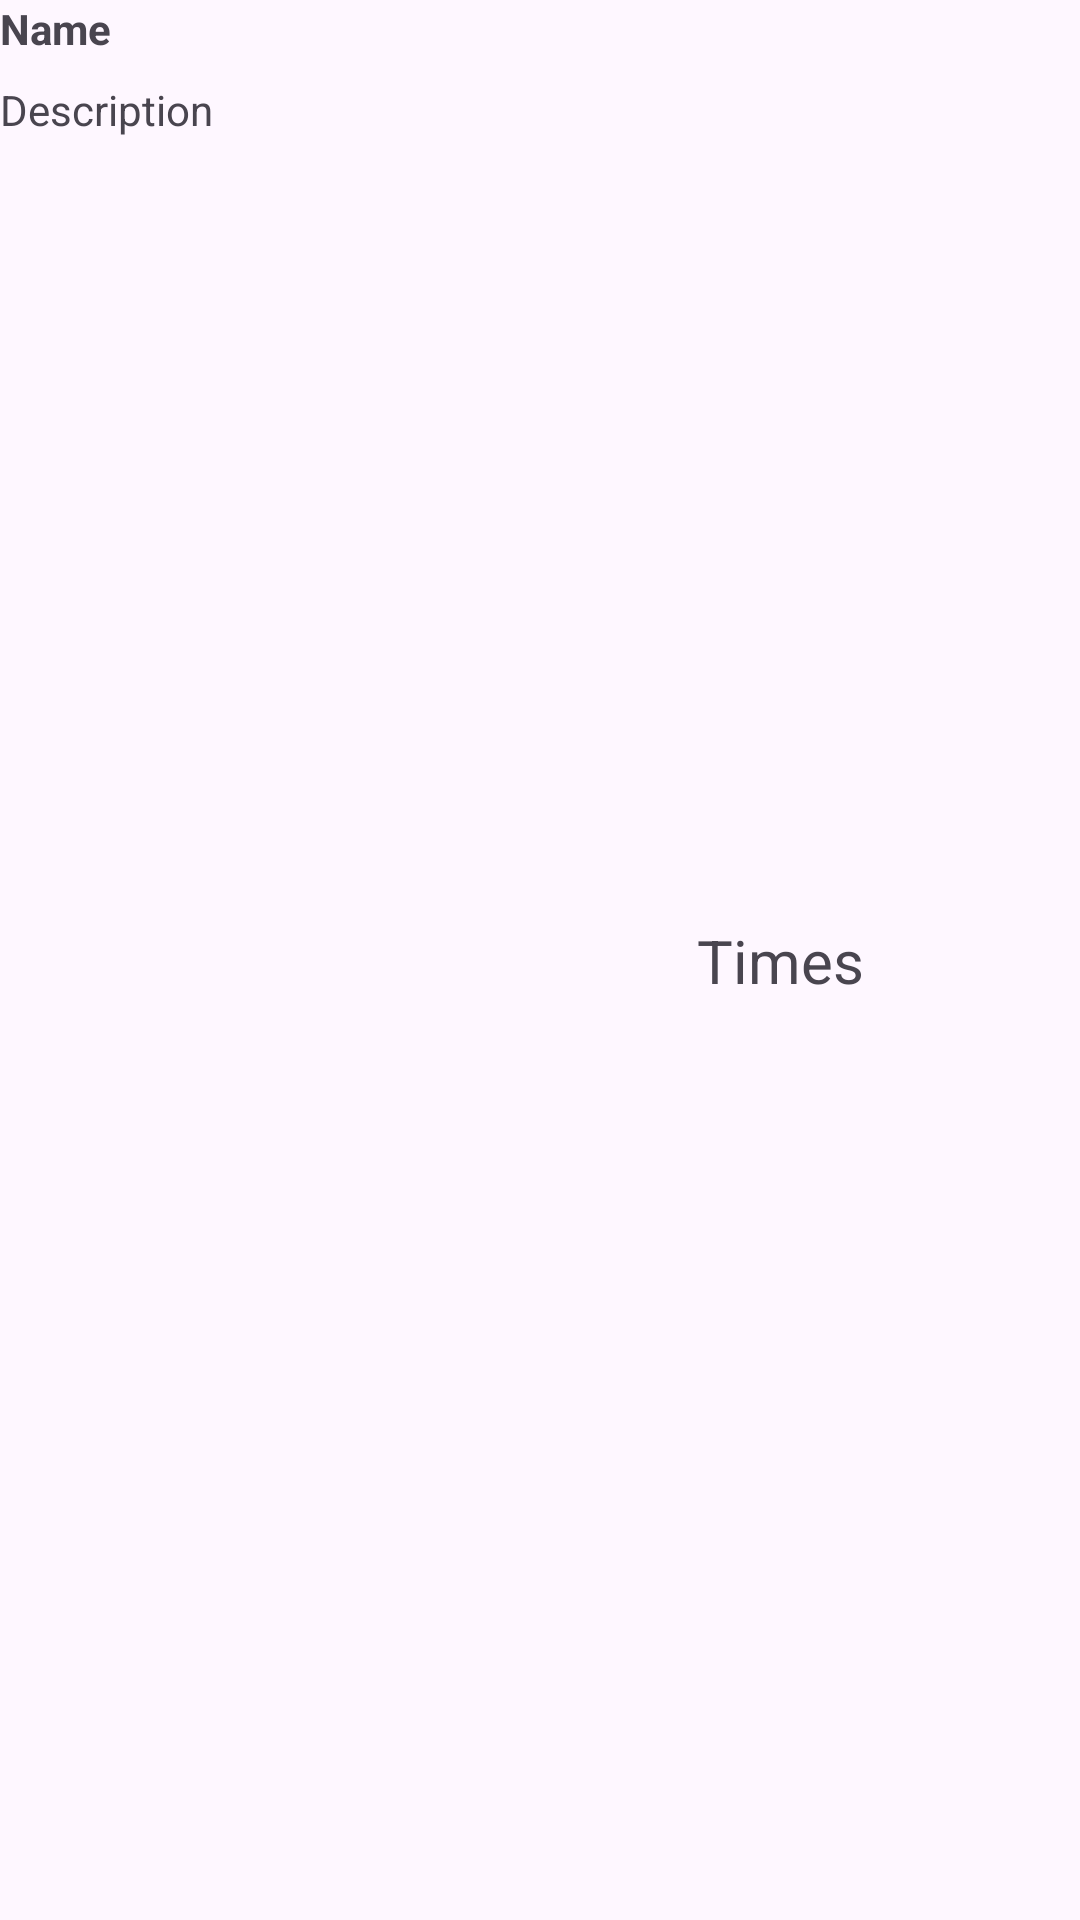

Reconstruct the res/layout file that produces this screen, plus the resources it refers to.
<!-- AndroidManifest.xml: application theme Theme.KhtoNeSkache -->
<!-- res/layout/exercise_counted_row.xml -->
<?xml version="1.0" encoding="utf-8"?>
<androidx.constraintlayout.widget.ConstraintLayout xmlns:android="http://schemas.android.com/apk/res/android"
    android:id="@+id/cl_main"
    android:layout_width="match_parent"
    android:layout_height="wrap_content"
    android:backgroundTint="@color/transparent"
    xmlns:app="http://schemas.android.com/apk/res-auto">

    <TextView
        android:id="@+id/tv_name"
        android:layout_width="0dp"
        android:layout_height="wrap_content"
        android:text="Name"
        android:textStyle="bold"
        app:layout_constraintEnd_toStartOf="@+id/tv_amount"
        app:layout_constraintTop_toTopOf="parent"
        app:layout_constraintStart_toStartOf="parent" />

    <TextView
        android:id="@+id/tv_description"
        android:layout_width="0dp"
        android:layout_height="wrap_content"
        android:layout_marginTop="8dp"
        android:text="Description"
        app:layout_constraintEnd_toEndOf="@+id/tv_name"
        app:layout_constraintStart_toStartOf="@id/tv_name"
        app:layout_constraintTop_toBottomOf="@id/tv_name" />

    <TextView
        android:id="@+id/tv_amount"
        style="bold"
        android:layout_width="wrap_content"
        android:layout_height="wrap_content"
        android:text="Times"
        android:textSize="20sp"
        android:paddingRight="8dp"
        app:layout_constraintBottom_toBottomOf="parent"
        app:layout_constraintEnd_toStartOf="@+id/btn_edit"
        app:layout_constraintTop_toTopOf="parent" />

    <Button
        android:id="@+id/btn_delete"
        style="?attr/materialIconButtonStyle"
        android:layout_width="32dp"
        android:layout_height="32dp"
        app:icon="@drawable/iv_delete"
        app:iconGravity="textStart"
        app:iconPadding="0dp"
        app:iconSize="20sp"
        app:iconTint="?android:attr/colorPrimary"
        app:layout_constraintBottom_toBottomOf="parent"
        app:layout_constraintEnd_toEndOf="parent"
        app:layout_constraintTop_toTopOf="@+id/tv_name" />

    <Button
        android:id="@+id/btn_edit"
        style="?attr/materialIconButtonStyle"
        android:layout_width="32dp"
        android:layout_height="32dp"
        app:icon="@drawable/iv_edit"
        app:iconGravity="textStart"
        app:iconPadding="0dp"
        app:iconSize="20sp"
        app:iconTint="?android:attr/colorPrimary"
        app:layout_constraintBottom_toBottomOf="parent"
        app:layout_constraintEnd_toStartOf="@id/btn_delete"
        app:layout_constraintTop_toTopOf="@+id/tv_name" />

</androidx.constraintlayout.widget.ConstraintLayout>
<!-- resources referenced by this layout -->
<resources>
  <color name="transparent">#00FFFFFF</color>
  <style name="Theme.KhtoNeSkache" parent="Base.Theme.KhtoNeSkache" />
  <style name="Base.Theme.KhtoNeSkache" parent="Theme.Material3.DayNight.NoActionBar">
          <item name="android:windowTranslucentStatus">true</item>
          
  
  
      </style>
</resources>
